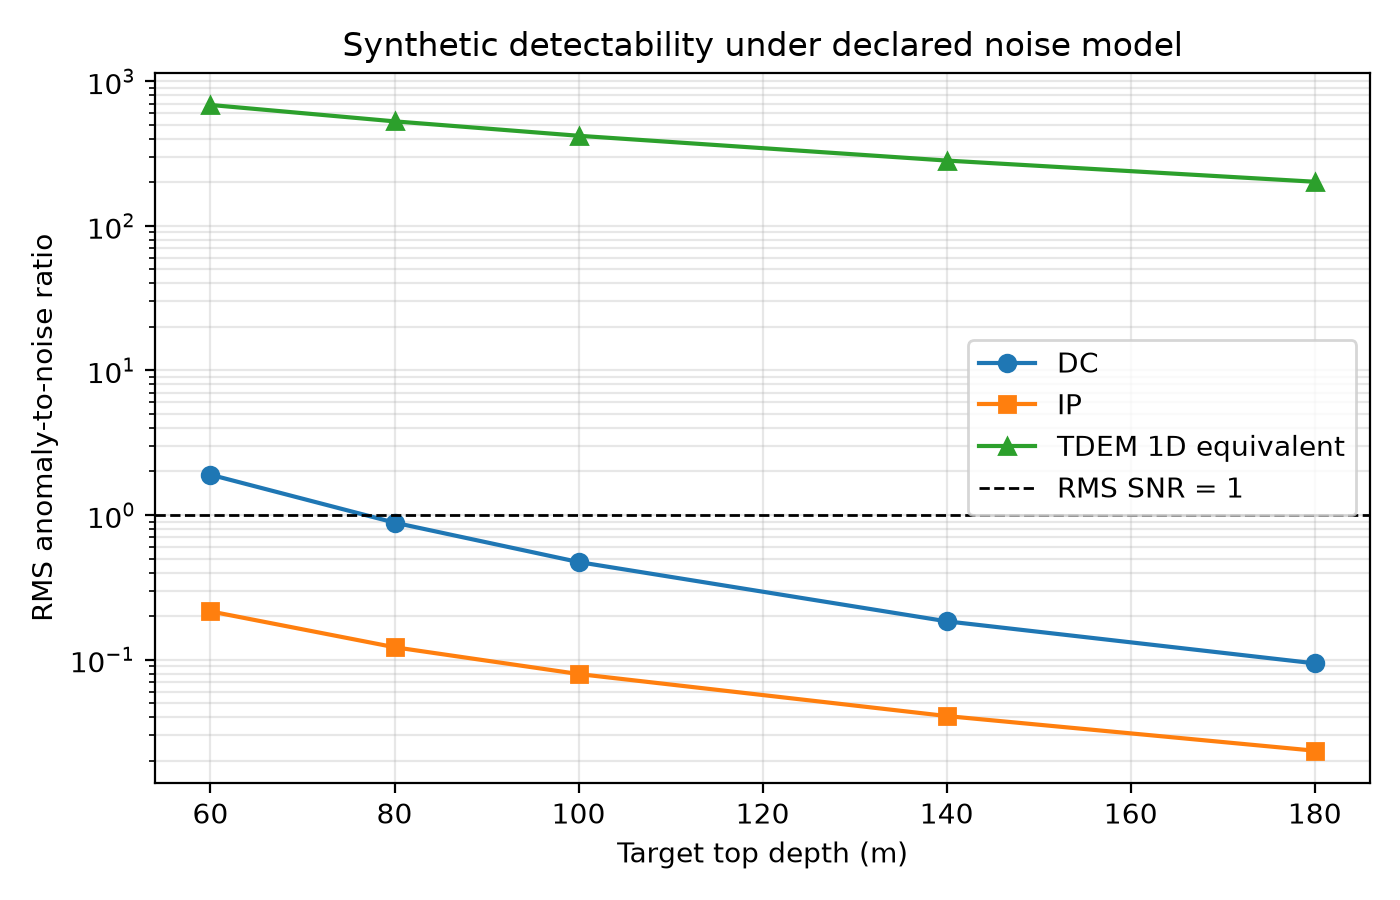

The file beside this chart, header and first rows:
target_top_depth_m, dc_rms_snr, ip_rms_snr, tdem_rms_snr
60.0, 1.899, 0.2155, 684.9
80.0, 0.8855, 0.1218, 527.5
100.0, 0.4728, 0.07947, 419.4
140.0, 0.184, 0.04071, 282.6
180.0, 0.09421, 0.02344, 201.6
